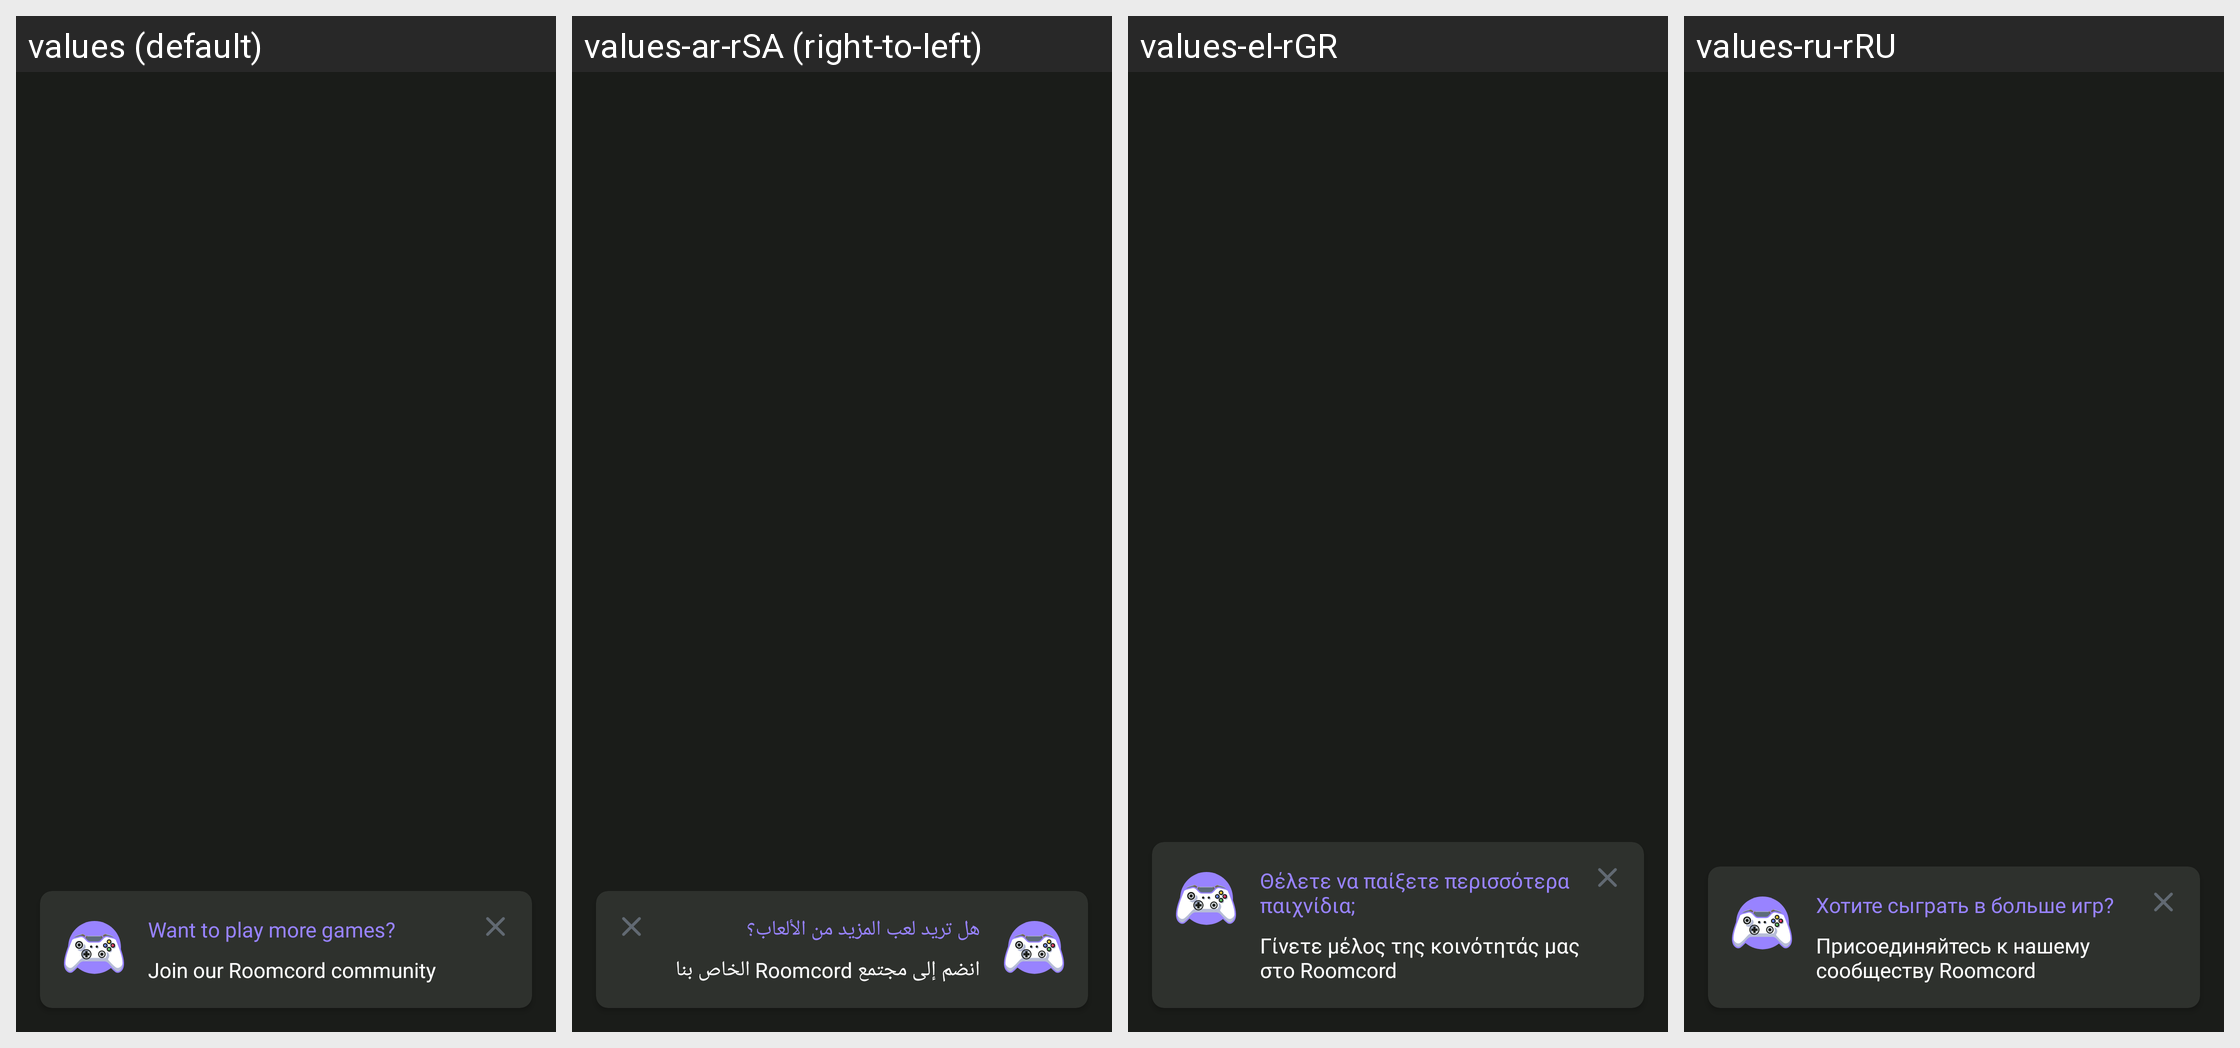

The Android screen above is rendered under several locales of the same app. Produce the string resources it draws, with the default and per-locale values.
Android screen res/layout/layout_discord_popup.xml rendered under 4 locales, left to right: values (default), values-ar-rSA (right-to-left), values-el-rGR, values-ru-rRU. Device: Nexus 5 (rendered at 1080×1920; each locale shown at half size, 540×960, under a caption strip naming it); theme LemuroidMaterialTheme.
Other locales in the repository, not shown: values-af-rZA, values-ca-rES, values-cs-rCZ, values-da-rDK, values-de-rDE, values-en-rUS, values-es-rES, values-fi-rFI, values-fr-rFR, values-hi-rIN, values-hu-rHU, values-id-rID, values-it-rIT, values-iw-rIL, values-ja-rJP, values-ko-rKR, values-nl-rNL, values-no-rNO, values-pl-rPL, values-pt-rBR, values-pt-rPT, values-ro-rRO, values-sr-rSP, values-sv-rSE, values-tr-rTR, values-uk-rUA, values-vi-rVN, values-zh-rCN, values-zh-rTW.
Strings drawn on this screen, with the default value and each locale's value (text and hints the layout hard-codes, and strings that could not be matched under every locale, appear in the picture but are not listed):

popup_more_games_title
  values: Want to play more games?
  values-ar-rSA: هل تريد لعب المزيد من الألعاب؟
  values-el-rGR: Θέλετε να παίξετε περισσότερα παιχνίδια;
  values-ru-rRU: Хотите сыграть в больше игр?

popup_more_games_description
  values: Join our Roomcord community
  values-ar-rSA: انضم إلى مجتمع Roomcord الخاص بنا
  values-el-rGR: Γίνετε μέλος της κοινότητάς μας στο Roomcord
  values-ru-rRU: Присоединяйтесь к нашему сообществу Roomcord
